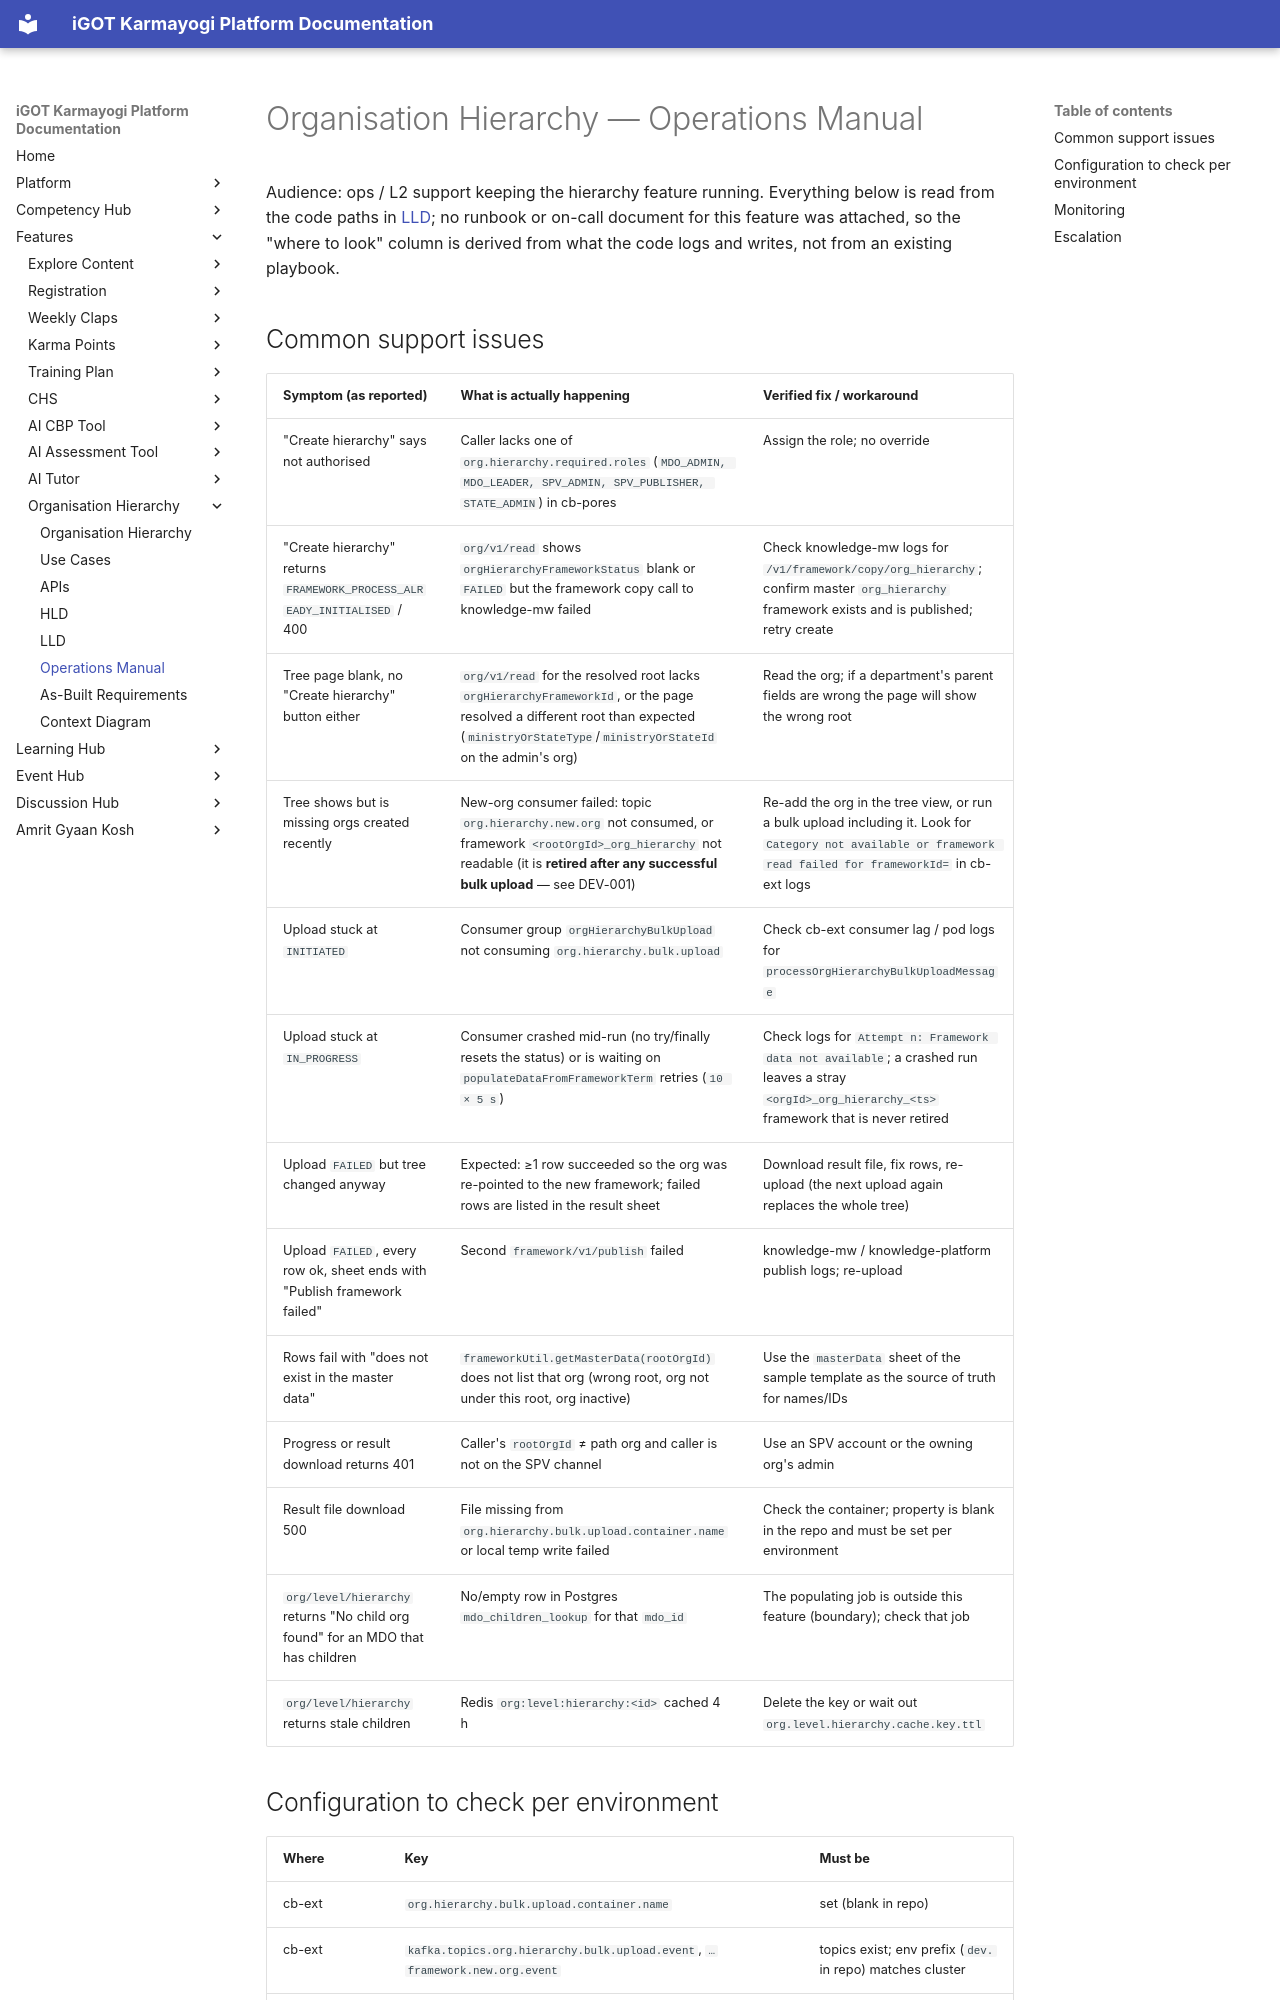

repository: KB-iGOT/igot-docs · page: org-hierarchy/operations-manual/index.html · generator: mkdocs

# Organisation Hierarchy — Operations Manual

Audience: ops / L2 support keeping the hierarchy feature running. Everything
below is read from the code paths in [LLD](lld.md); no runbook or on-call
document for this feature was attached, so the "where to look" column is
derived from what the code logs and writes, not from an existing playbook.

## Common support issues

| Symptom (as reported) | What is actually happening | Verified fix / workaround |
|---|---|---|
| "Create hierarchy" says not authorised | Caller lacks one of `org.hierarchy.required.roles` (`MDO_ADMIN, MDO_LEADER, SPV_ADMIN, SPV_PUBLISHER, STATE_ADMIN`) in cb-pores | Assign the role; no override |
| "Create hierarchy" returns `FRAMEWORK_PROCESS_ALREADY_INITIALISED` / 400 | `org/v1/read` shows `orgHierarchyFrameworkStatus` blank or `FAILED` but the framework copy call to knowledge-mw failed | Check knowledge-mw logs for `/v1/framework/copy/org_hierarchy`; confirm master `org_hierarchy` framework exists and is published; retry create |
| Tree page blank, no "Create hierarchy" button either | `org/v1/read` for the resolved root lacks `orgHierarchyFrameworkId`, or the page resolved a different root than expected (`ministryOrStateType`/`ministryOrStateId` on the admin's org) | Read the org; if a department's parent fields are wrong the page will show the wrong root |
| Tree shows but is missing orgs created recently | New-org consumer failed: topic `org.hierarchy.new.org` not consumed, or framework `<rootOrgId>_org_hierarchy` not readable (it is **retired after any successful bulk upload** — see DEV-001) | Re-add the org in the tree view, or run a bulk upload including it. Look for `Category not available or framework read failed for frameworkId=` in cb-ext logs |
| Upload stuck at `INITIATED` | Consumer group `orgHierarchyBulkUpload` not consuming `org.hierarchy.bulk.upload` | Check cb-ext consumer lag / pod logs for `processOrgHierarchyBulkUploadMessage` |
| Upload stuck at `IN_PROGRESS` | Consumer crashed mid-run (no try/finally resets the status) or is waiting on `populateDataFromFrameworkTerm` retries (`10 × 5 s`) | Check logs for `Attempt n: Framework data not available`; a crashed run leaves a stray `<orgId>_org_hierarchy_<ts>` framework that is never retired |
| Upload `FAILED` but tree changed anyway | Expected: ≥1 row succeeded so the org was re-pointed to the new framework; failed rows are listed in the result sheet | Download result file, fix rows, re-upload (the next upload again replaces the whole tree) |
| Upload `FAILED`, every row ok, sheet ends with "Publish framework failed" | Second `framework/v1/publish` failed | knowledge-mw / knowledge-platform publish logs; re-upload |
| Rows fail with "does not exist in the master data" | `frameworkUtil.getMasterData(rootOrgId)` does not list that org (wrong root, org not under this root, org inactive) | Use the `masterData` sheet of the sample template as the source of truth for names/IDs |
| Progress or result download returns 401 | Caller's `rootOrgId` ≠ path org and caller is not on the SPV channel | Use an SPV account or the owning org's admin |
| Result file download 500 | File missing from `org.hierarchy.bulk.upload.container.name` or local temp write failed | Check the container; property is blank in the repo and must be set per environment |
| `org/level/hierarchy` returns "No child org found" for an MDO that has children | No/empty row in Postgres `mdo_children_lookup` for that `mdo_id` | The populating job is outside this feature (boundary); check that job |
| `org/level/hierarchy` returns stale children | Redis `org:level:hierarchy:<id>` cached 4 h | Delete the key or wait out `org.level.hierarchy.cache.key.ttl` |
